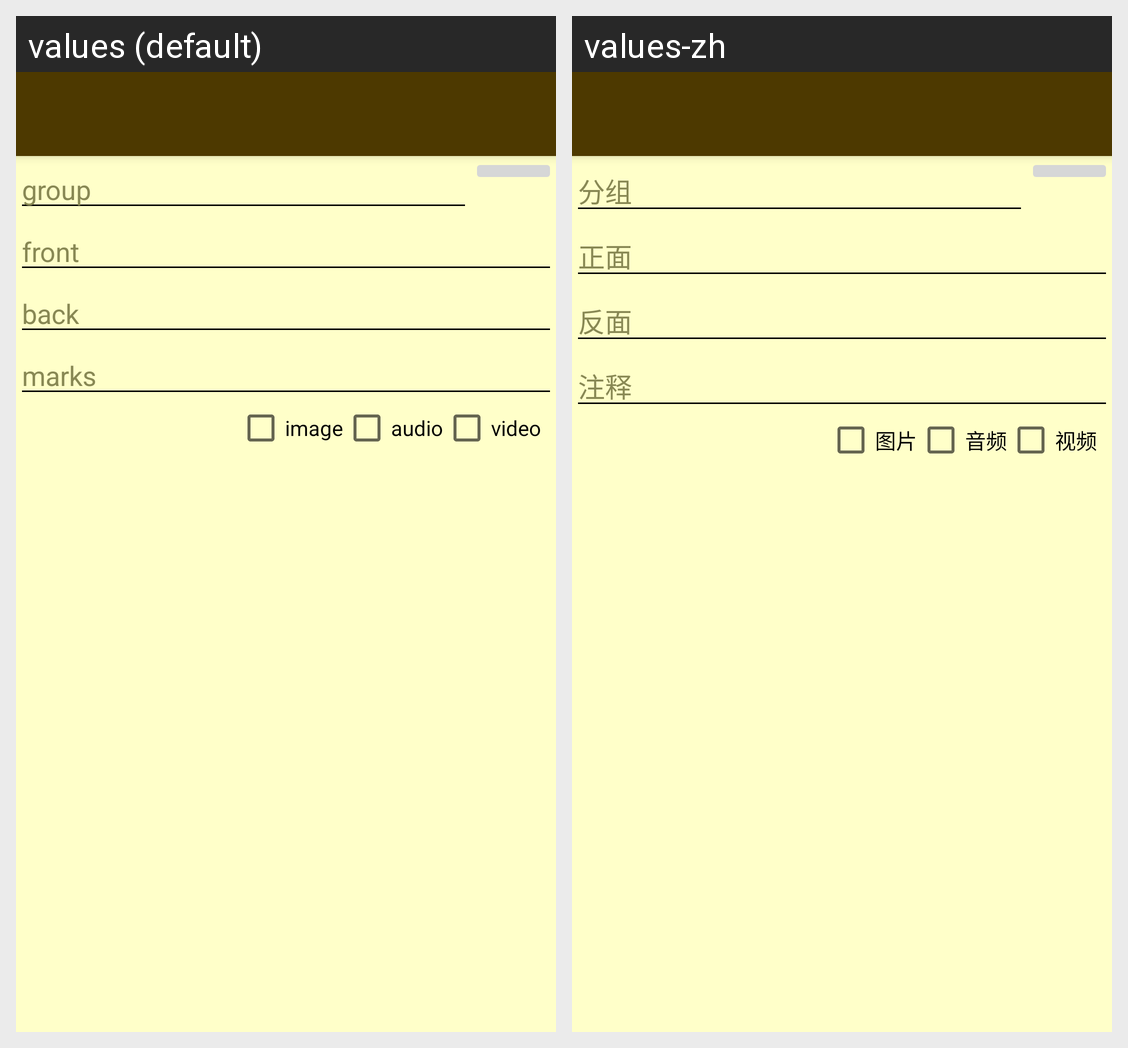

Translations of the strings shown on this Android screen, per locale in the grid:
Android screen res/layout/activity_editor.xml rendered under 2 locales, left to right: values (default), values-zh. Device: Nexus 5 (rendered at 1080×1920; each locale shown at half size, 540×960, under a caption strip naming it); theme Theme.SliceNote.
Strings drawn on this screen, with the default value and each locale's value (text and hints the layout hard-codes, and strings that could not be matched under every locale, appear in the picture but are not listed):

group
  values: group
  values-zh: 分组

front
  values: front
  values-zh: 正面

back
  values: back
  values-zh: 反面

marks_lowercase
  values: marks
  values-zh: 注释

image
  values: image
  values-zh: 图片

audio
  values: audio
  values-zh: 音频

video
  values: video
  values-zh: 视频
